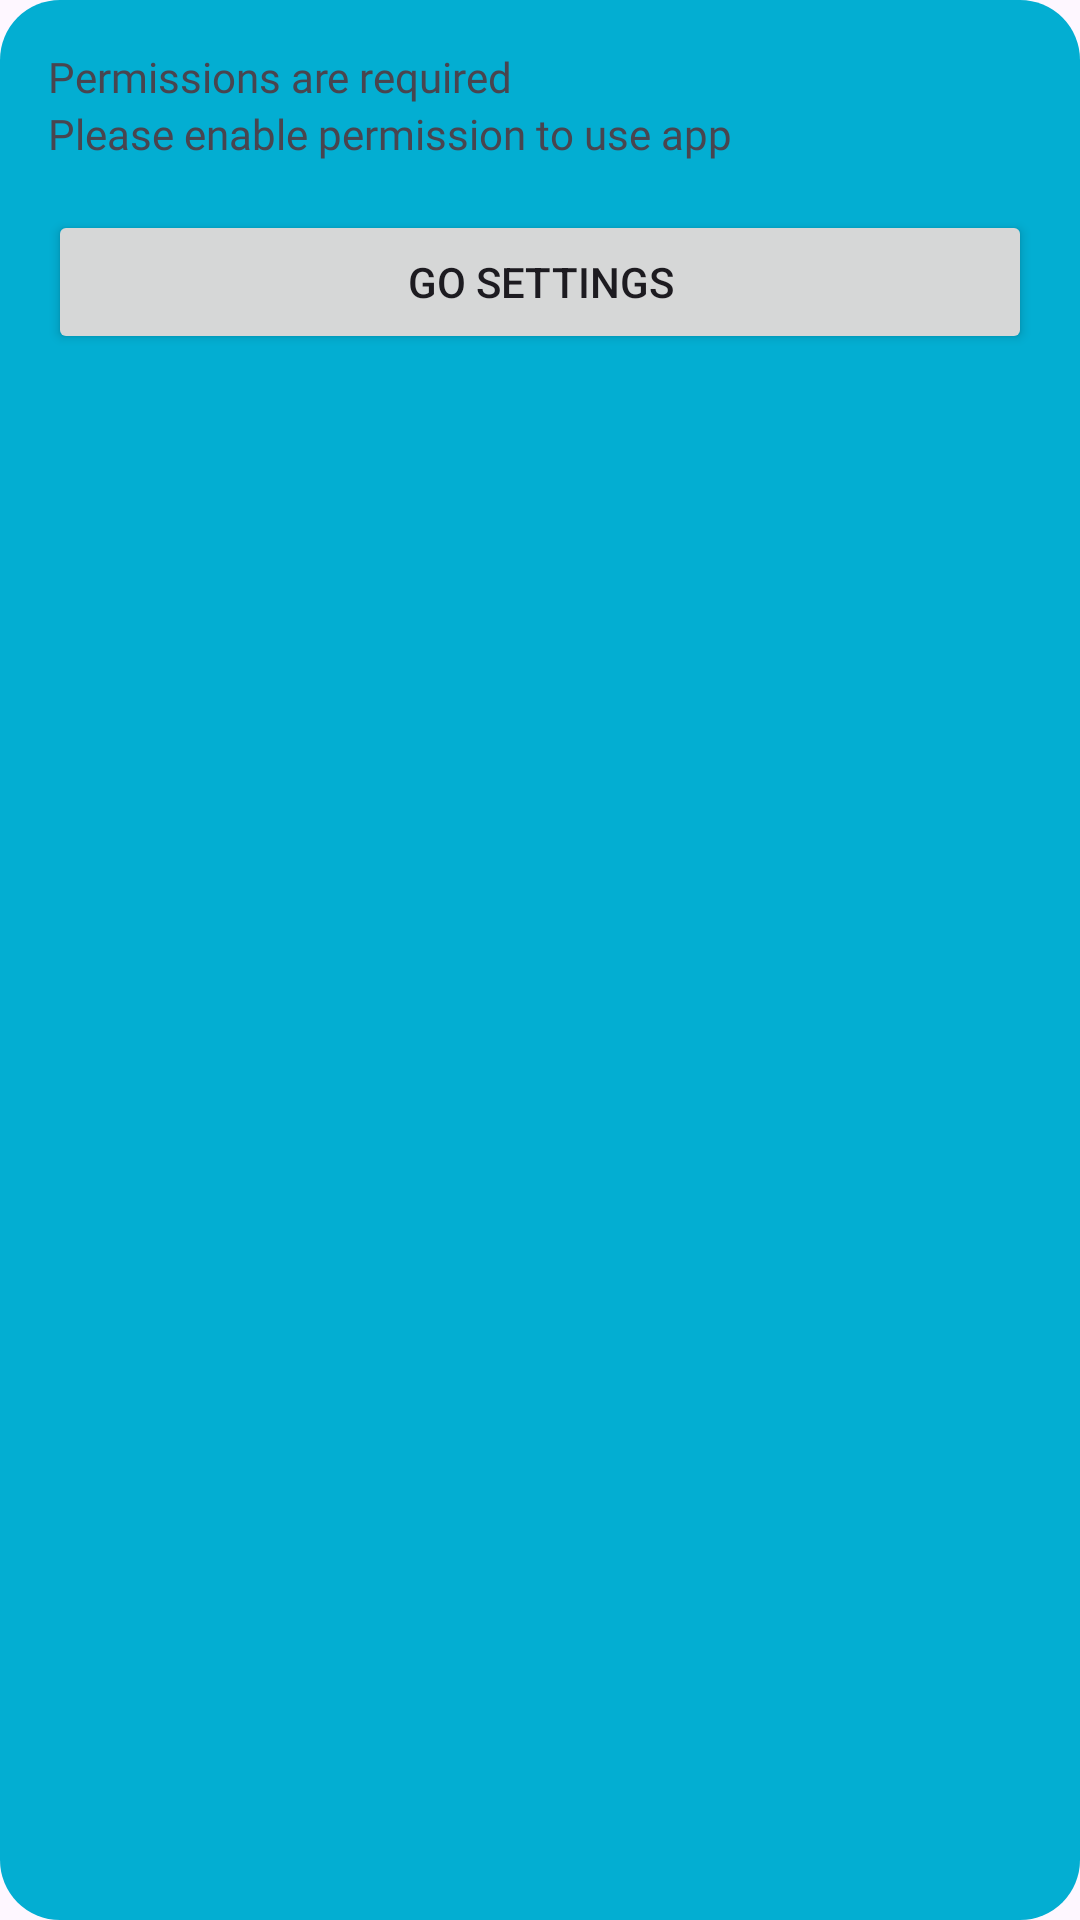

Produce the Android XML layout that renders to this screen, including the resource entries it uses.
<!-- AndroidManifest.xml: application theme Theme.BaiWeather -->
<!-- res/layout/custom_alert.xml -->
<?xml version="1.0" encoding="utf-8"?>
<androidx.constraintlayout.widget.ConstraintLayout xmlns:android="http://schemas.android.com/apk/res/android"
    xmlns:app="http://schemas.android.com/apk/res-auto"
    xmlns:tools="http://schemas.android.com/tools"
    android:layout_width="wrap_content"
    android:background="@drawable/grid_bg"
    android:layout_height="wrap_content"
    android:padding="16dp">

    <androidx.appcompat.widget.AppCompatTextView
        android:layout_width="match_parent"
        android:id="@+id/tvTitle"
        android:layout_height="wrap_content"
        android:text="Permissions are required"
        android:fontFamily="@font/poppins_bold"
        app:layout_constraintEnd_toEndOf="parent"
        app:layout_constraintStart_toStartOf="parent"
        app:layout_constraintTop_toTopOf="parent" />

    <androidx.appcompat.widget.AppCompatTextView
        android:layout_width="match_parent"
        android:id="@+id/tvDescription"
        android:layout_height="wrap_content"
        android:text="Please enable permission to use app"
        android:fontFamily="@font/poppins_regular"
        app:layout_constraintEnd_toEndOf="parent"
        app:layout_constraintStart_toStartOf="parent"
        app:layout_constraintTop_toBottomOf="@+id/tvTitle"/>

    <androidx.appcompat.widget.AppCompatButton
        android:layout_width="match_parent"
        android:id="@+id/btnConfirm"
        android:layout_height="wrap_content"
        android:layout_marginTop="16dp"
        android:text="Go Settings"
        app:layout_constraintEnd_toEndOf="@+id/tvDescription"
        app:layout_constraintStart_toStartOf="@+id/tvDescription"
        app:layout_constraintTop_toBottomOf="@+id/tvDescription" />


</androidx.constraintlayout.widget.ConstraintLayout>
<!-- resources referenced by this layout -->
<resources>
  <!-- drawable grid_bg (drawable) -->
  <?xml version="1.0" encoding="utf-8"?>
  <shape android:shape="rectangle"
      xmlns:android="http://schemas.android.com/apk/res/android">
  
          <corners android:radius="20dp"/>
  
      <solid android:color="@color/background_medium"/>
  </shape>
  <style name="Theme.BaiWeather" parent="Base.Theme.BaiWeather" />
  <color name="background_medium">#03AED2</color>
  <style name="Base.Theme.BaiWeather" parent="Theme.Material3.DayNight.NoActionBar">
          
          
      </style>
</resources>
